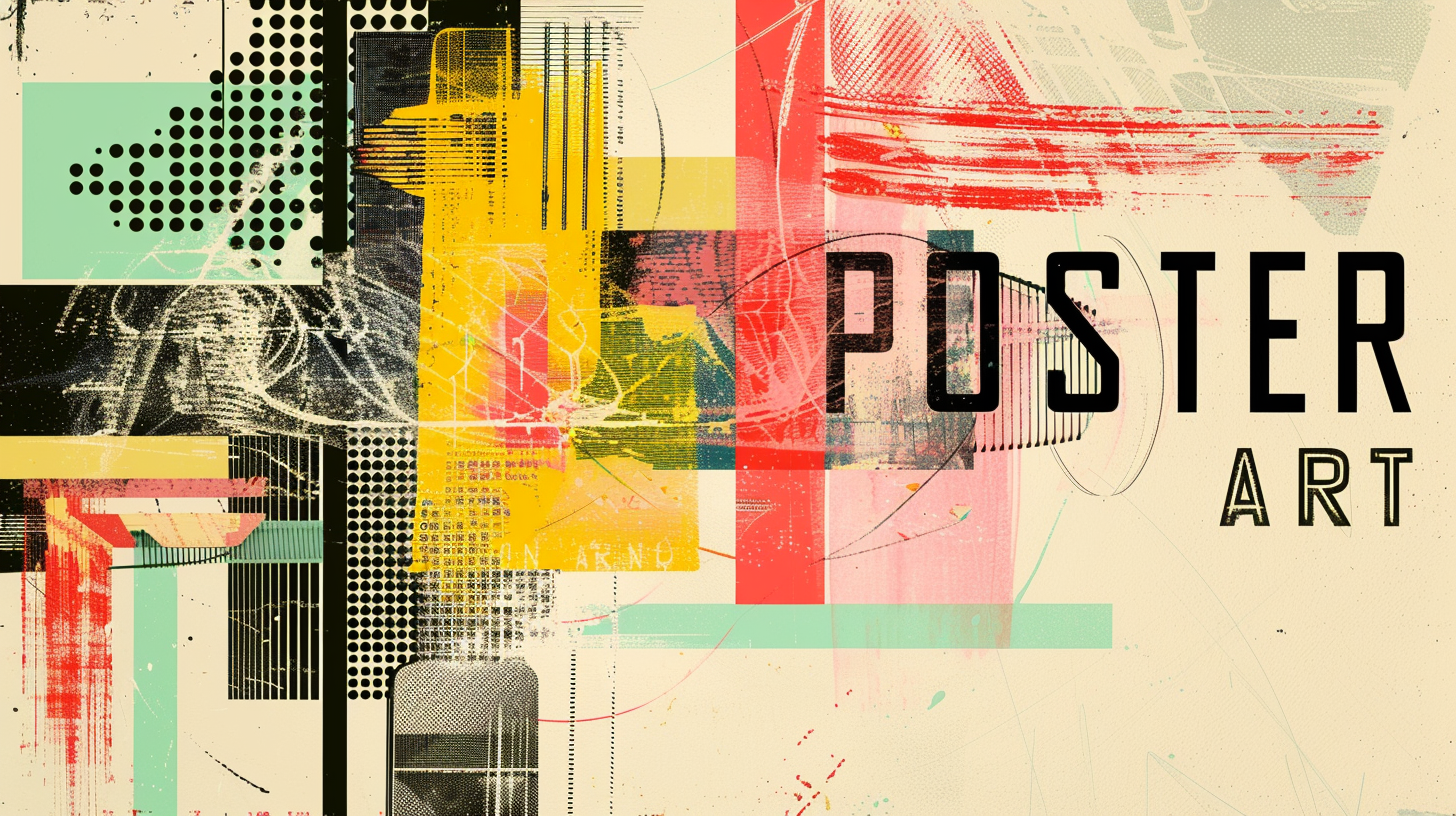
Generation parameters embedded in this image by Midjourney (PNG 'Description' text chunk):
text "POSTER ART" in bold letters. Minimalist halftone print style collage poster. 1970s graphic design style --ar 16:9 Job ID: b28d5e95-e2dd-43d3-bf81-cd41a1181395